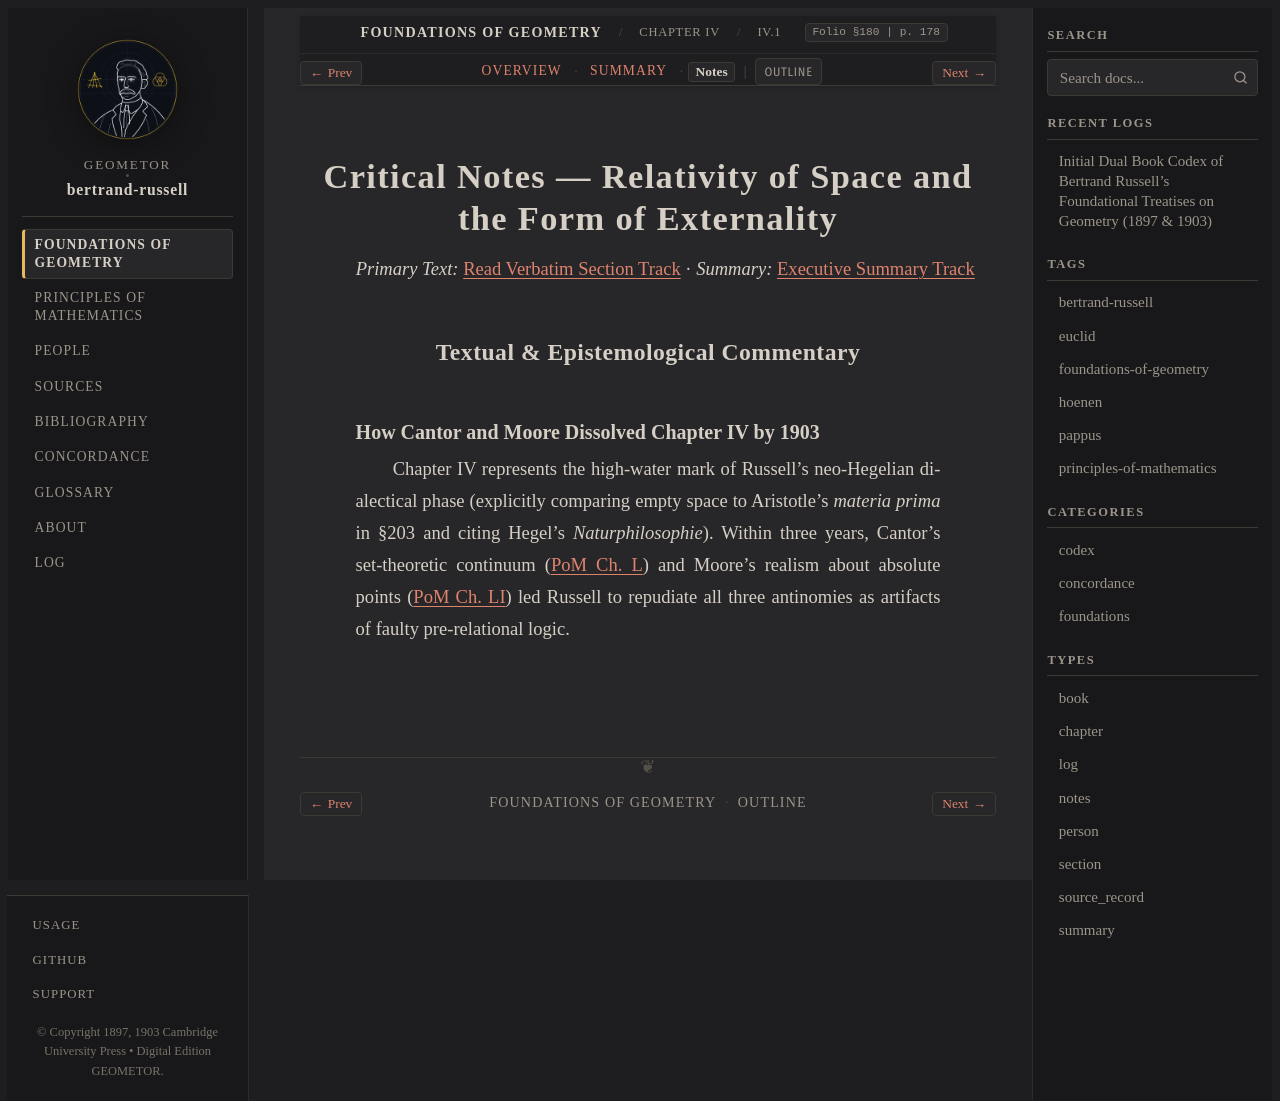

repository: geometor/bertrand-russell · page: foundations_of_geometry/ch_04/sec_01/notes.html · generator: sphinx

:type: notes
:layout: book

.. _efg-ch-04-consequences-notes:
.. _efg-ch-04-notes:
.. _efg-ch_04-sec_01-notes:

Critical Notes — Relativity of Space and the Form of Externality
================================================================

*Primary Text:* :ref:`Read Verbatim Section Track <efg-ch_04-sec_01-en>` · *Summary:* :ref:`Executive Summary Track <efg-ch_04-sec_01-summary>`

Textual & Epistemological Commentary
------------------------------------

How Cantor and Moore Dissolved Chapter IV by 1903
~~~~~~~~~~~~~~~~~~~~~~~~~~~~~~~~~~~~~~~~~~~~~~~~~

Chapter IV represents the high-water mark of Russell's neo-Hegelian dialectical phase (explicitly comparing empty space to Aristotle's *materia prima* in §203 and citing Hegel's *Naturphilosophie*). Within three years, Cantor's set-theoretic continuum (:ref:`PoM Ch. L <pom-422>`) and Moore's realism about absolute points (:ref:`PoM Ch. LI <pom-428>`) led Russell to repudiate all three antinomies as artifacts of faulty pre-relational logic.
